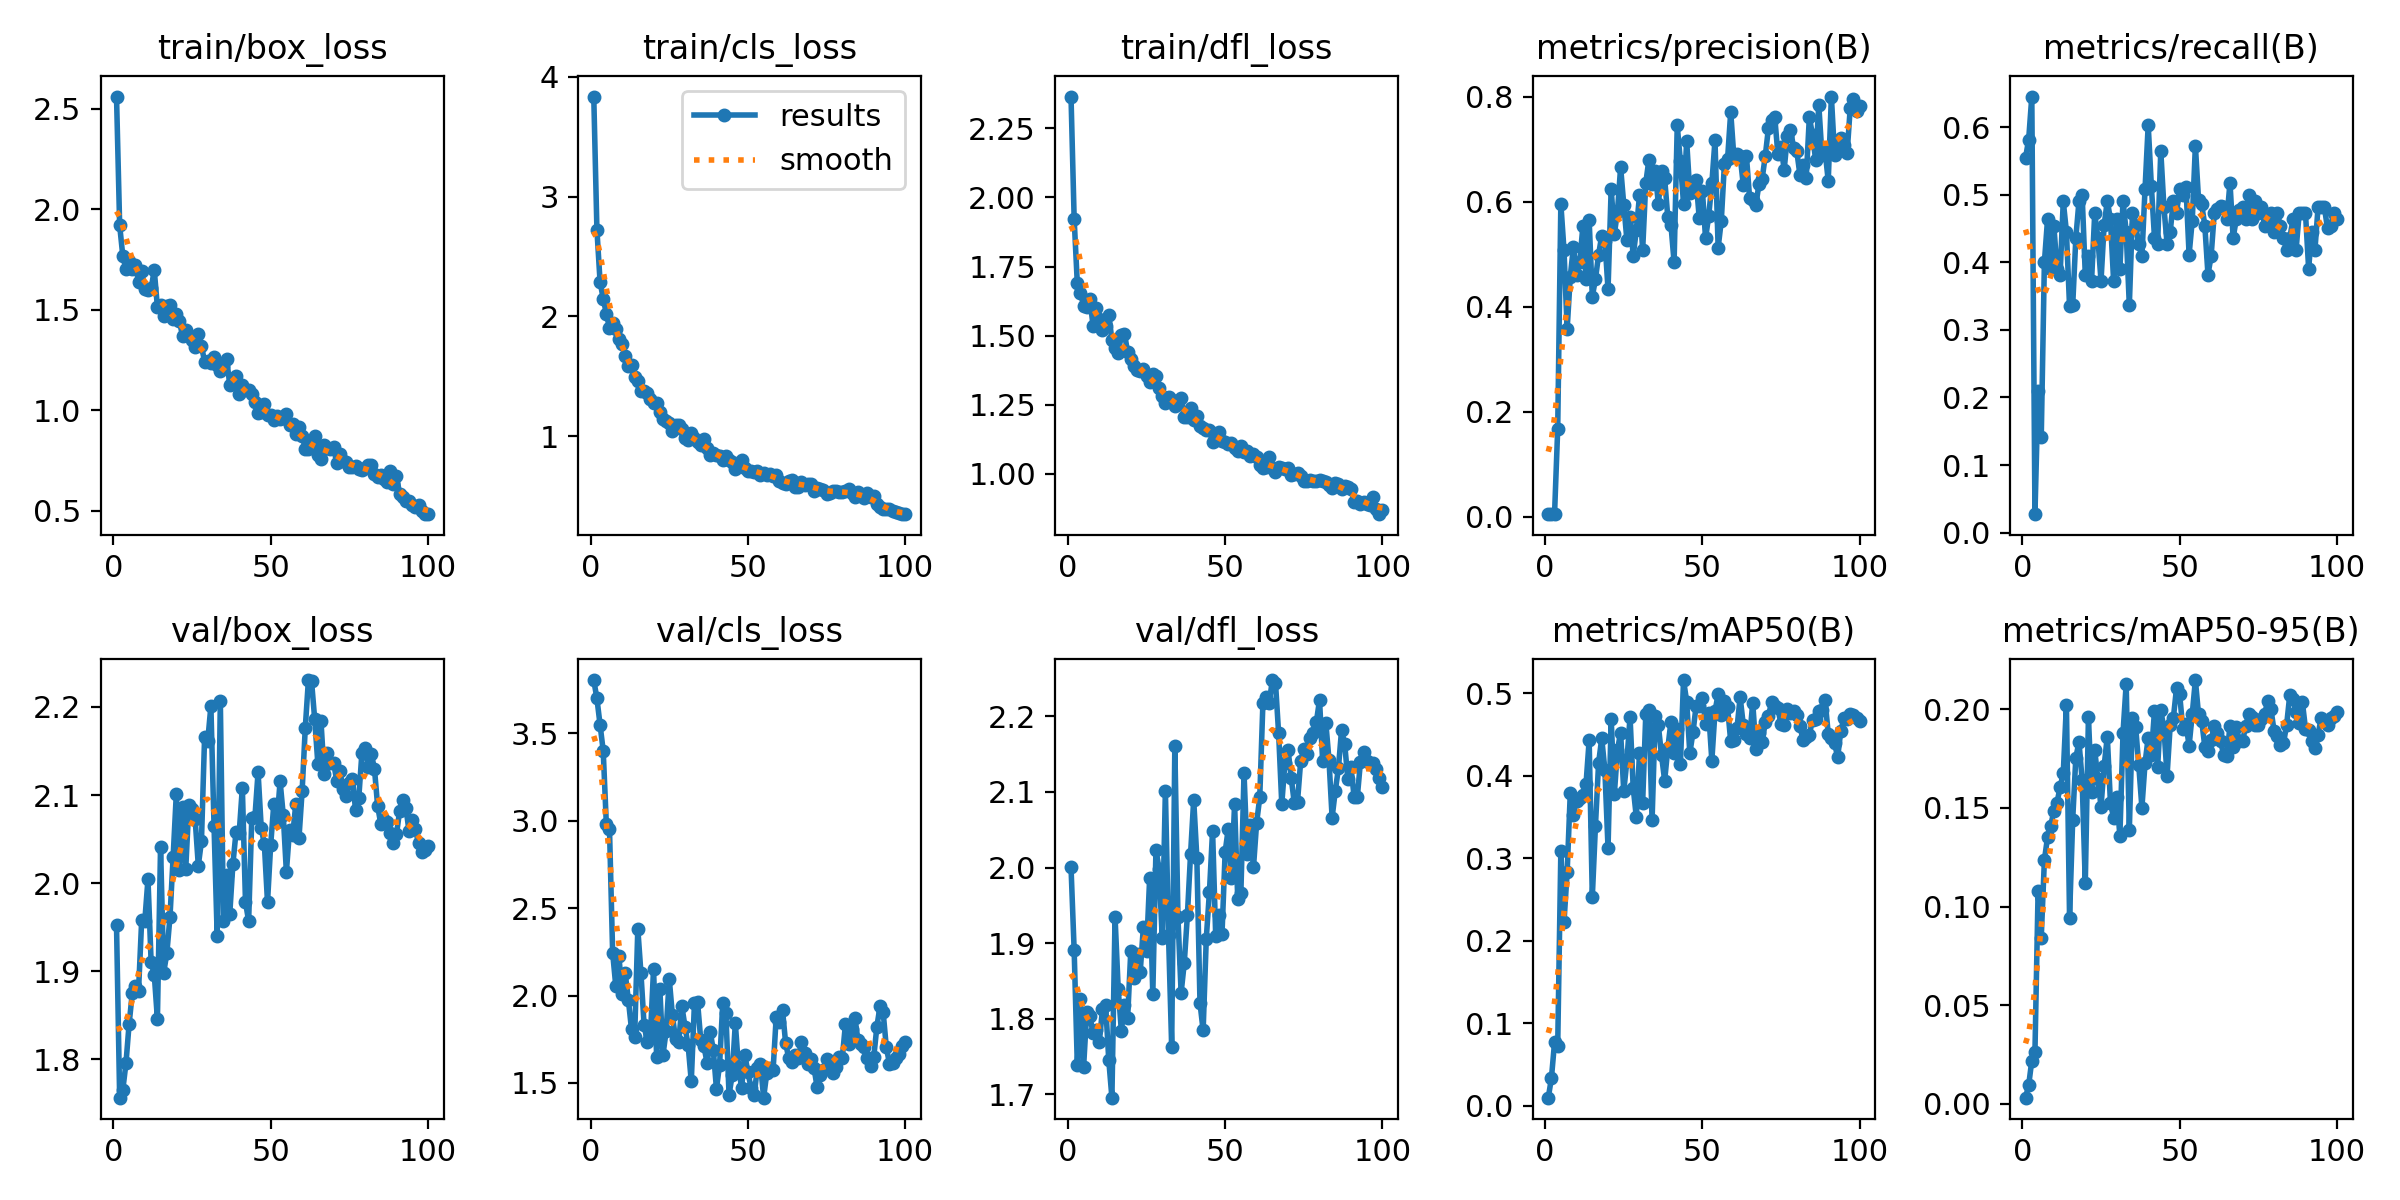

The table this chart was drawn from, first rows:
epoch, time, train/box_loss, train/cls_loss, train/dfl_loss, metrics/precision(B), metrics/recall(B), metrics/mAP50(B), metrics/mAP50-95(B), val/box_loss, val/cls_loss, val/dfl_loss, lr/pg0, lr/pg1, lr/pg2
1, 0.8953, 2.56, 3.836, 2.365, 0.0046, 0.5545, 0.00982, 0.00299, 1.952, 3.804, 2.001, 0.00022, 0.00022, 0.00022
2, 1.762, 1.92, 2.725, 1.922, 0.00484, 0.5818, 0.03329, 0.00929, 1.757, 3.699, 1.891, 0.0004554, 0.0004554, 0.0004554
3, 2.601, 1.768, 2.29, 1.689, 0.00529, 0.6454, 0.07709, 0.02185, 1.766, 3.549, 1.739, 0.0006861, 0.0006861, 0.0006861
4, 3.451, 1.702, 2.149, 1.655, 0.1673, 0.02727, 0.0728, 0.02623, 1.796, 3.4, 1.826, 0.0009121, 0.0009121, 0.0009121
5, 4.303, 1.741, 2.023, 1.609, 0.5961, 0.2091, 0.3084, 0.1077, 1.84, 2.978, 1.736, 0.001133, 0.001133, 0.001133
6, 5.139, 1.703, 1.903, 1.602, 0.508, 0.1409, 0.2227, 0.0842, 1.875, 2.952, 1.809, 0.00135, 0.00135, 0.00135
7, 5.934, 1.721, 1.942, 1.632, 0.3577, 0.4, 0.2829, 0.1235, 1.884, 2.244, 1.803, 0.001561, 0.001561, 0.001561
8, 6.758, 1.639, 1.895, 1.536, 0.4575, 0.4636, 0.3794, 0.1352, 1.878, 2.054, 1.781, 0.001768, 0.001768, 0.001768
9, 7.609, 1.692, 1.814, 1.601, 0.5144, 0.3909, 0.353, 0.1411, 1.958, 2.224, 1.785, 0.001842, 0.001842, 0.001842
10, 8.434, 1.604, 1.774, 1.56, 0.4605, 0.4546, 0.3701, 0.1483, 1.958, 2.009, 1.769, 0.001822, 0.001822, 0.001822
11, 9.256, 1.597, 1.673, 1.521, 0.4849, 0.3909, 0.3735, 0.1526, 2.005, 2.128, 1.812, 0.001802, 0.001802, 0.001802
12, 10.06, 1.606, 1.584, 1.536, 0.553, 0.3818, 0.3772, 0.1606, 1.911, 1.974, 1.819, 0.001782, 0.001782, 0.001782
13, 10.89, 1.697, 1.591, 1.575, 0.4535, 0.4904, 0.3899, 0.1677, 1.896, 1.806, 1.745, 0.001762, 0.001762, 0.001762
14, 11.71, 1.513, 1.49, 1.484, 0.5649, 0.4455, 0.4431, 0.2024, 1.846, 1.765, 1.696, 0.001743, 0.001743, 0.001743
15, 12.51, 1.525, 1.458, 1.456, 0.4194, 0.3349, 0.253, 0.09442, 2.042, 2.382, 1.935, 0.001723, 0.001723, 0.001723
16, 13.27, 1.472, 1.374, 1.438, 0.4525, 0.3364, 0.3394, 0.1441, 1.899, 2.127, 1.839, 0.001703, 0.001703, 0.001703
17, 14, 1.52, 1.375, 1.501, 0.4995, 0.4364, 0.4157, 0.1756, 1.921, 1.831, 1.784, 0.001683, 0.001683, 0.001683
18, 14.72, 1.523, 1.363, 1.506, 0.5357, 0.4909, 0.4455, 0.1835, 1.962, 1.736, 1.818, 0.001663, 0.001663, 0.001663
19, 15.43, 1.456, 1.308, 1.44, 0.5262, 0.5, 0.4066, 0.1641, 2.03, 1.769, 1.801, 0.001644, 0.001644, 0.001644
20, 16.15, 1.481, 1.278, 1.415, 0.4331, 0.3818, 0.3122, 0.1117, 2.101, 2.15, 1.89, 0.001624, 0.001624, 0.001624
21, 16.86, 1.445, 1.275, 1.391, 0.6252, 0.4095, 0.4692, 0.196, 2.015, 1.646, 1.854, 0.001604, 0.001604, 0.001604
22, 17.59, 1.368, 1.202, 1.376, 0.538, 0.3727, 0.3776, 0.1582, 2.087, 2.038, 1.885, 0.001584, 0.001584, 0.001584
23, 18.38, 1.402, 1.145, 1.372, 0.5813, 0.4727, 0.4314, 0.1794, 2.016, 1.661, 1.862, 0.001564, 0.001564, 0.001564
24, 19.13, 1.37, 1.123, 1.379, 0.6661, 0.4364, 0.4525, 0.1647, 2.088, 1.795, 1.921, 0.001545, 0.001545, 0.001545
25, 19.88, 1.351, 1.111, 1.354, 0.5948, 0.3727, 0.3812, 0.1507, 2.084, 2.095, 1.89, 0.001525, 0.001525, 0.001525
26, 20.62, 1.315, 1.046, 1.333, 0.5268, 0.4555, 0.4185, 0.1714, 2.072, 1.886, 1.986, 0.001505, 0.001505, 0.001505
27, 21.32, 1.377, 1.094, 1.36, 0.5707, 0.4909, 0.4717, 0.1863, 2.02, 1.751, 1.832, 0.001485, 0.001485, 0.001485
28, 22.03, 1.32, 1.096, 1.354, 0.4964, 0.4636, 0.3856, 0.1526, 2.048, 1.733, 2.023, 0.001465, 0.001465, 0.001465
29, 22.74, 1.242, 1.056, 1.309, 0.5465, 0.3727, 0.3498, 0.1451, 2.166, 1.94, 1.998, 0.001446, 0.001446, 0.001446
30, 23.44, 1.247, 0.9873, 1.281, 0.6121, 0.4636, 0.4278, 0.1556, 2.162, 1.822, 1.907, 0.001426, 0.001426, 0.001426
31, 24.2, 1.238, 0.966, 1.257, 0.5075, 0.3909, 0.3672, 0.1359, 2.201, 1.715, 2.102, 0.001406, 0.001406, 0.001406
32, 24.92, 1.263, 1.027, 1.277, 0.6364, 0.4909, 0.4746, 0.1883, 2.065, 1.509, 1.91, 0.001386, 0.001386, 0.001386
33, 25.69, 1.225, 0.985, 1.268, 0.6803, 0.4455, 0.4794, 0.2129, 1.94, 1.954, 1.763, 0.001366, 0.001366, 0.001366
34, 26.52, 1.196, 0.9543, 1.246, 0.6334, 0.3364, 0.3462, 0.1388, 2.207, 1.962, 2.16, 0.001347, 0.001347, 0.001347
35, 27.34, 1.22, 0.925, 1.259, 0.658, 0.4727, 0.4719, 0.1955, 1.957, 1.747, 1.934, 0.001327, 0.001327, 0.001327
36, 28.24, 1.257, 0.9738, 1.273, 0.5953, 0.4547, 0.4611, 0.1913, 2.009, 1.712, 1.834, 0.001307, 0.001307, 0.001307
37, 29.08, 1.126, 0.9013, 1.206, 0.6594, 0.4273, 0.4249, 0.1716, 1.965, 1.617, 1.874, 0.001287, 0.001287, 0.001287
38, 29.85, 1.143, 0.8439, 1.204, 0.6446, 0.4091, 0.3941, 0.1502, 2.022, 1.794, 1.937, 0.001267, 0.001267, 0.001267
39, 30.61, 1.169, 0.859, 1.239, 0.5704, 0.5091, 0.4335, 0.1728, 2.058, 1.689, 2.018, 0.001248, 0.001248, 0.001248
40, 31.37, 1.08, 0.8415, 1.193, 0.556, 0.6034, 0.4658, 0.1857, 2.057, 1.466, 2.09, 0.001228, 0.001228, 0.001228
41, 32.13, 1.125, 0.8311, 1.209, 0.4849, 0.5136, 0.4279, 0.1771, 2.108, 1.605, 2.013, 0.001208, 0.001208, 0.001208
42, 32.88, 1.1, 0.8043, 1.172, 0.7455, 0.4364, 0.4565, 0.1993, 1.979, 1.954, 1.821, 0.001188, 0.001188, 0.001188
43, 33.63, 1.103, 0.8319, 1.167, 0.6769, 0.4273, 0.4138, 0.1708, 1.957, 1.898, 1.784, 0.001168, 0.001168, 0.001168
44, 34.38, 1.082, 0.8023, 1.16, 0.5968, 0.5651, 0.5161, 0.1995, 2.074, 1.431, 1.906, 0.001149, 0.001149, 0.001149
45, 35.14, 1.042, 0.7812, 1.157, 0.7161, 0.4815, 0.49, 0.1905, 2.075, 1.544, 1.968, 0.001129, 0.001129, 0.001129
46, 35.88, 0.9852, 0.7251, 1.116, 0.6175, 0.4273, 0.4274, 0.1664, 2.126, 1.841, 2.049, 0.001109, 0.001109, 0.001109
47, 36.62, 0.9942, 0.742, 1.123, 0.6337, 0.4455, 0.4527, 0.1921, 2.063, 1.591, 1.909, 0.001089, 0.001089, 0.001089
48, 37.36, 1.029, 0.8011, 1.151, 0.6412, 0.4909, 0.4848, 0.1957, 2.044, 1.472, 1.937, 0.001069, 0.001069, 0.001069
49, 38.1, 0.9765, 0.7336, 1.118, 0.5683, 0.4727, 0.4843, 0.2108, 1.978, 1.662, 1.912, 0.00105, 0.00105, 0.00105
50, 38.87, 0.9787, 0.7124, 1.115, 0.6211, 0.5091, 0.4947, 0.2077, 2.043, 1.561, 2.021, 0.00103, 0.00103, 0.00103
51, 39.62, 0.9517, 0.7112, 1.109, 0.5305, 0.5, 0.4631, 0.1903, 2.09, 1.471, 2.052, 0.00101, 0.00101, 0.00101
52, 40.38, 0.9709, 0.7028, 1.11, 0.5728, 0.5119, 0.4765, 0.1928, 2.07, 1.429, 1.986, 0.0009902, 0.0009902, 0.0009902
53, 41.13, 0.957, 0.7072, 1.092, 0.6351, 0.4114, 0.4185, 0.1815, 2.116, 1.587, 2.084, 0.0009704, 0.0009704, 0.0009704
54, 41.88, 0.9617, 0.6723, 1.083, 0.7174, 0.4615, 0.478, 0.1976, 2.078, 1.608, 1.958, 0.0009506, 0.0009506, 0.0009506
55, 42.66, 0.9824, 0.6949, 1.1, 0.5124, 0.5727, 0.4992, 0.2149, 2.013, 1.416, 1.966, 0.0009308, 0.0009308, 0.0009308
56, 43.51, 0.9276, 0.6756, 1.077, 0.5636, 0.493, 0.4736, 0.1975, 2.061, 1.557, 2.125, 0.000911, 0.000911, 0.000911
57, 44.26, 0.9327, 0.684, 1.081, 0.6727, 0.4859, 0.4906, 0.1943, 2.054, 1.588, 2.018, 0.0008912, 0.0008912, 0.0008912
58, 45.03, 0.8801, 0.6664, 1.065, 0.6814, 0.4546, 0.4831, 0.1811, 2.09, 1.572, 2.056, 0.0008714, 0.0008714, 0.0008714
59, 45.79, 0.9189, 0.677, 1.071, 0.7712, 0.3818, 0.4417, 0.1788, 2.051, 1.878, 2, 0.0008516, 0.0008516, 0.0008516
60, 46.55, 0.8745, 0.6278, 1.061, 0.686, 0.4091, 0.443, 0.1845, 2.104, 1.851, 2.059, 0.0008318, 0.0008318, 0.0008318
... 40 more rows
